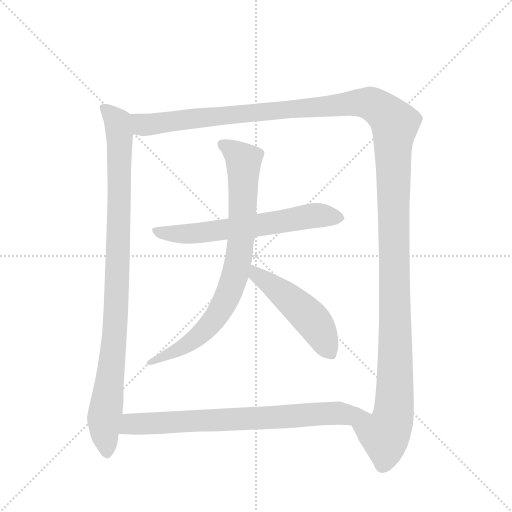
t = 0.00 s
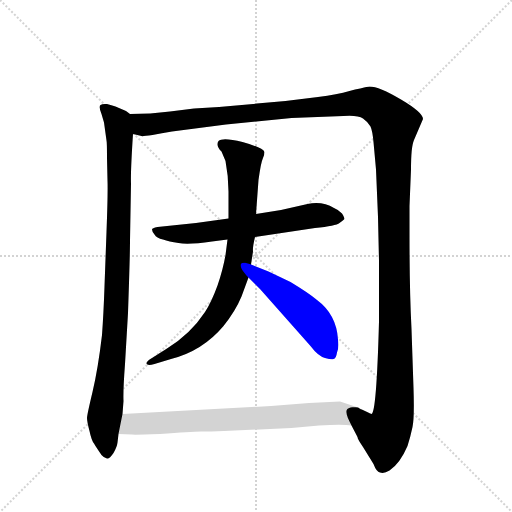
t = 4.81 s
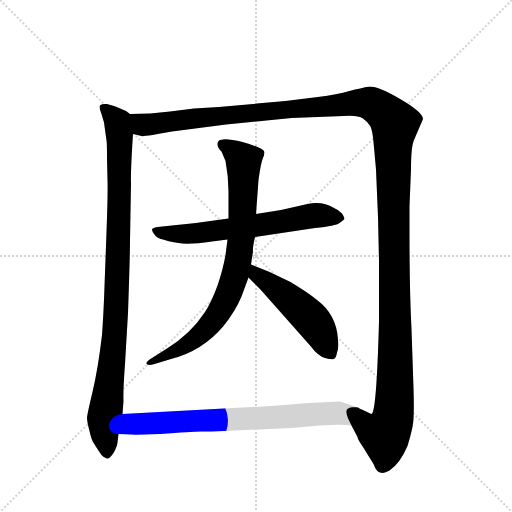
t = 5.04 s
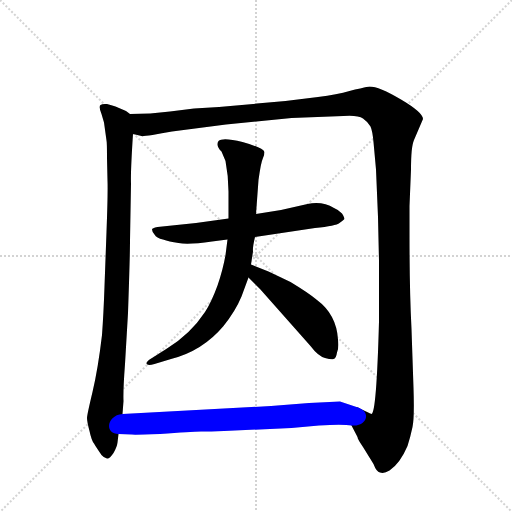
t = 5.27 s
t = 5.50 s: frame unchanged from t = 5.27 s, image omitted
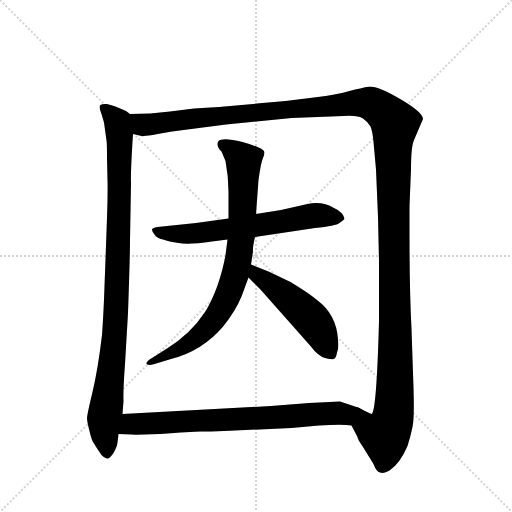
t = 6.28 s

The animated SVG that drew these frames (rendered in a browser with its animation timeline set to each time). Animation: 6 CSS @keyframes rules; one cycle of 6.28 s.

<svg version="1.1" viewBox="0 0 1024 1024" xmlns="http://www.w3.org/2000/svg">
  <g stroke="lightgray" stroke-dasharray="1,1" stroke-width="1" transform="scale(4, 4)">
    <line x1="0" y1="0" x2="256" y2="256"></line>
    <line x1="256" y1="0" x2="0" y2="256"></line>
    <line x1="128" y1="0" x2="128" y2="256"></line>
    <line x1="0" y1="128" x2="256" y2="128"></line>
  </g>
  <g transform="scale(1, -1) translate(0, -860)">
    <style type="text/css">
      
        @keyframes keyframes0 {
          from {
            stroke: blue;
            stroke-dashoffset: 959;
            stroke-width: 128;
          }
          76% {
            animation-timing-function: step-end;
            stroke: blue;
            stroke-dashoffset: 0;
            stroke-width: 128;
          }
          to {
            stroke: black;
            stroke-width: 1024;
          }
        }
        #make-me-a-hanzi-animation-0 {
          animation: keyframes0 1.0304361979166667s both;
          animation-delay: 0s;
          animation-timing-function: linear;
        }
      
        @keyframes keyframes1 {
          from {
            stroke: blue;
            stroke-dashoffset: 1501;
            stroke-width: 128;
          }
          83% {
            animation-timing-function: step-end;
            stroke: blue;
            stroke-dashoffset: 0;
            stroke-width: 128;
          }
          to {
            stroke: black;
            stroke-width: 1024;
          }
        }
        #make-me-a-hanzi-animation-1 {
          animation: keyframes1 1.4715169270833333s both;
          animation-delay: 1.0304361979166667s;
          animation-timing-function: linear;
        }
      
        @keyframes keyframes2 {
          from {
            stroke: blue;
            stroke-dashoffset: 627;
            stroke-width: 128;
          }
          67% {
            animation-timing-function: step-end;
            stroke: blue;
            stroke-dashoffset: 0;
            stroke-width: 128;
          }
          to {
            stroke: black;
            stroke-width: 1024;
          }
        }
        #make-me-a-hanzi-animation-2 {
          animation: keyframes2 0.76025390625s both;
          animation-delay: 2.501953125s;
          animation-timing-function: linear;
        }
      
        @keyframes keyframes3 {
          from {
            stroke: blue;
            stroke-dashoffset: 795;
            stroke-width: 128;
          }
          72% {
            animation-timing-function: step-end;
            stroke: blue;
            stroke-dashoffset: 0;
            stroke-width: 128;
          }
          to {
            stroke: black;
            stroke-width: 1024;
          }
        }
        #make-me-a-hanzi-animation-3 {
          animation: keyframes3 0.89697265625s both;
          animation-delay: 3.26220703125s;
          animation-timing-function: linear;
        }
      
        @keyframes keyframes4 {
          from {
            stroke: blue;
            stroke-dashoffset: 493;
            stroke-width: 128;
          }
          62% {
            animation-timing-function: step-end;
            stroke: blue;
            stroke-dashoffset: 0;
            stroke-width: 128;
          }
          to {
            stroke: black;
            stroke-width: 1024;
          }
        }
        #make-me-a-hanzi-animation-4 {
          animation: keyframes4 0.6512044270833334s both;
          animation-delay: 4.1591796875s;
          animation-timing-function: linear;
        }
      
        @keyframes keyframes5 {
          from {
            stroke: blue;
            stroke-dashoffset: 727;
            stroke-width: 128;
          }
          70% {
            animation-timing-function: step-end;
            stroke: blue;
            stroke-dashoffset: 0;
            stroke-width: 128;
          }
          to {
            stroke: black;
            stroke-width: 1024;
          }
        }
        #make-me-a-hanzi-animation-5 {
          animation: keyframes5 0.8416341145833334s both;
          animation-delay: 4.810384114583333s;
          animation-timing-function: linear;
        }
      
    </style>
    
      <path d="M 252 638 L 231 647 Q 223 650 214 652 Q 205 653 201 650 Q 197 647 203 632 L 208 615 L 213 579 Q 214 575 214 544 L 215 499 Q 216 476 213 396 L 209 287 Q 207 230 204 190 Q 196 122 185 76 Q 174 30 174 24 Q 174 17 179 -2 Q 183 -21 188 -27 Q 192 -34 203 -50 Q 208 -56 214 -57 Q 219 -58 227 -46 Q 234 -34 235 -25 L 237 -8 L 245 32 L 247 58 Q 246 79 250 132 L 256 234 Q 260 349 260 379 L 262 493 Q 261 516 266 592 C 268 622 268 627 260 632 L 252 638 Z" fill="lightgray"></path>
    
      <path d="M 703 9 L 715 -14 Q 715 -18 726 -34 L 747 -68 Q 753 -84 760 -85 Q 768 -88 779 -81 Q 800 -67 815 -32 Q 821 -13 825 6 Q 829 25 827 84 L 823 202 Q 819 279 819 387 L 819 448 L 822 521 Q 822 567 828 580 L 846 622 Q 846 635 802 661 Q 758 687 739 687 Q 722 684 699 678 Q 675 671 636 666 L 571 658 L 438 646 L 388 643 L 340 637 Q 301 632 260 632 C 230 631 236 593 266 592 L 283 588 Q 284 587 305 590 Q 323 594 344 597 L 452 611 L 583 624 L 687 628 Q 716 630 726 623 Q 736 616 741 607 Q 745 598 747 576 L 752 521 L 756 426 L 758 338 L 758 217 Q 753 34 743 32 Q 742 32 730 38 Q 718 43 716 45 C 686 48 689 36 703 9 Z" fill="lightgray"></path>
    
      <path d="M 392 414 L 315 406 Q 304 404 304 401 Q 304 397 309 391 Q 313 384 326 381 Q 338 377 357 374 Q 376 370 424 377 L 455 381 L 510 386 L 630 404 Q 672 408 679 414 Q 686 419 689 422 Q 689 425 684 433 Q 678 440 668 444 Q 645 458 615 452 L 562 440 L 512 432 L 457 423 L 392 414 Z" fill="lightgray"></path>
    
      <path d="M 455 381 L 451 350 Q 446 321 435 289 Q 423 256 410 236 Q 381 192 334 163 L 304 144 Q 292 137 293 133 Q 294 128 309 132 L 342 142 Q 405 158 447 208 Q 471 238 483 267 L 497 305 L 502 331 L 506 357 Q 505 365 510 386 L 512 432 L 517 500 Q 522 536 526 544 Q 529 551 529 556 Q 525 565 485 576 Q 445 586 437 578 Q 431 569 443 557 L 451 538 Q 457 507 457 477 L 457 423 L 455 381 Z" fill="lightgray"></path>
    
      <path d="M 497 305 L 520 282 L 621 168 Q 636 148 650 144 Q 664 140 667 142 Q 672 142 674 155 Q 678 163 676 181 Q 673 231 634 260 Q 619 273 581 296 L 537 317 L 502 331 C 474 342 476 326 497 305 Z" fill="lightgray"></path>
    
      <path d="M 237 -8 L 264 -9 Q 265 -10 320 -8 Q 382 -3 402 -3 Q 421 -3 448 -2 L 583 4 L 638 9 Q 685 12 703 9 C 733 6 744 36 716 45 L 680 57 L 618 54 L 542 48 L 245 32 C 215 30 207 -7 237 -8 Z" fill="lightgray"></path>
    
    
      <clipPath id="make-me-a-hanzi-clip-0">
        <path d="M 252 638 L 231 647 Q 223 650 214 652 Q 205 653 201 650 Q 197 647 203 632 L 208 615 L 213 579 Q 214 575 214 544 L 215 499 Q 216 476 213 396 L 209 287 Q 207 230 204 190 Q 196 122 185 76 Q 174 30 174 24 Q 174 17 179 -2 Q 183 -21 188 -27 Q 192 -34 203 -50 Q 208 -56 214 -57 Q 219 -58 227 -46 Q 234 -34 235 -25 L 237 -8 L 245 32 L 247 58 Q 246 79 250 132 L 256 234 Q 260 349 260 379 L 262 493 Q 261 516 266 592 C 268 622 268 627 260 632 L 252 638 Z"></path>
      </clipPath>
      <path clip-path="url(#make-me-a-hanzi-clip-0)" d="M 208 645 L 235 613 L 240 583 L 232 228 L 208 23 L 213 -46" fill="none" id="make-me-a-hanzi-animation-0" stroke-dasharray="831 1662" stroke-linecap="round"></path>
    
      <clipPath id="make-me-a-hanzi-clip-1">
        <path d="M 703 9 L 715 -14 Q 715 -18 726 -34 L 747 -68 Q 753 -84 760 -85 Q 768 -88 779 -81 Q 800 -67 815 -32 Q 821 -13 825 6 Q 829 25 827 84 L 823 202 Q 819 279 819 387 L 819 448 L 822 521 Q 822 567 828 580 L 846 622 Q 846 635 802 661 Q 758 687 739 687 Q 722 684 699 678 Q 675 671 636 666 L 571 658 L 438 646 L 388 643 L 340 637 Q 301 632 260 632 C 230 631 236 593 266 592 L 283 588 Q 284 587 305 590 Q 323 594 344 597 L 452 611 L 583 624 L 687 628 Q 716 630 726 623 Q 736 616 741 607 Q 745 598 747 576 L 752 521 L 756 426 L 758 338 L 758 217 Q 753 34 743 32 Q 742 32 730 38 Q 718 43 716 45 C 686 48 689 36 703 9 Z"></path>
      </clipPath>
      <path clip-path="url(#make-me-a-hanzi-clip-1)" d="M 267 626 L 286 610 L 727 655 L 762 641 L 789 613 L 789 52 L 784 17 L 770 -10 L 736 4 L 721 37" fill="none" id="make-me-a-hanzi-animation-1" stroke-dasharray="1373 2746" stroke-linecap="round"></path>
    
      <clipPath id="make-me-a-hanzi-clip-2">
        <path d="M 392 414 L 315 406 Q 304 404 304 401 Q 304 397 309 391 Q 313 384 326 381 Q 338 377 357 374 Q 376 370 424 377 L 455 381 L 510 386 L 630 404 Q 672 408 679 414 Q 686 419 689 422 Q 689 425 684 433 Q 678 440 668 444 Q 645 458 615 452 L 562 440 L 512 432 L 457 423 L 392 414 Z"></path>
      </clipPath>
      <path clip-path="url(#make-me-a-hanzi-clip-2)" d="M 312 399 L 337 393 L 396 393 L 625 429 L 679 424" fill="none" id="make-me-a-hanzi-animation-2" stroke-dasharray="499 998" stroke-linecap="round"></path>
    
      <clipPath id="make-me-a-hanzi-clip-3">
        <path d="M 455 381 L 451 350 Q 446 321 435 289 Q 423 256 410 236 Q 381 192 334 163 L 304 144 Q 292 137 293 133 Q 294 128 309 132 L 342 142 Q 405 158 447 208 Q 471 238 483 267 L 497 305 L 502 331 L 506 357 Q 505 365 510 386 L 512 432 L 517 500 Q 522 536 526 544 Q 529 551 529 556 Q 525 565 485 576 Q 445 586 437 578 Q 431 569 443 557 L 451 538 Q 457 507 457 477 L 457 423 L 455 381 Z"></path>
      </clipPath>
      <path clip-path="url(#make-me-a-hanzi-clip-3)" d="M 444 572 L 473 553 L 487 535 L 483 382 L 461 282 L 433 228 L 396 186 L 360 162 L 299 138" fill="none" id="make-me-a-hanzi-animation-3" stroke-dasharray="667 1334" stroke-linecap="round"></path>
    
      <clipPath id="make-me-a-hanzi-clip-4">
        <path d="M 497 305 L 520 282 L 621 168 Q 636 148 650 144 Q 664 140 667 142 Q 672 142 674 155 Q 678 163 676 181 Q 673 231 634 260 Q 619 273 581 296 L 537 317 L 502 331 C 474 342 476 326 497 305 Z"></path>
      </clipPath>
      <path clip-path="url(#make-me-a-hanzi-clip-4)" d="M 506 324 L 514 310 L 617 228 L 663 152" fill="none" id="make-me-a-hanzi-animation-4" stroke-dasharray="365 730" stroke-linecap="round"></path>
    
      <clipPath id="make-me-a-hanzi-clip-5">
        <path d="M 237 -8 L 264 -9 Q 265 -10 320 -8 Q 382 -3 402 -3 Q 421 -3 448 -2 L 583 4 L 638 9 Q 685 12 703 9 C 733 6 744 36 716 45 L 680 57 L 618 54 L 542 48 L 245 32 C 215 30 207 -7 237 -8 Z"></path>
      </clipPath>
      <path clip-path="url(#make-me-a-hanzi-clip-5)" d="M 244 -2 L 262 12 L 688 32 L 708 41" fill="none" id="make-me-a-hanzi-animation-5" stroke-dasharray="599 1198" stroke-linecap="round"></path>
    
  </g>
</svg>
